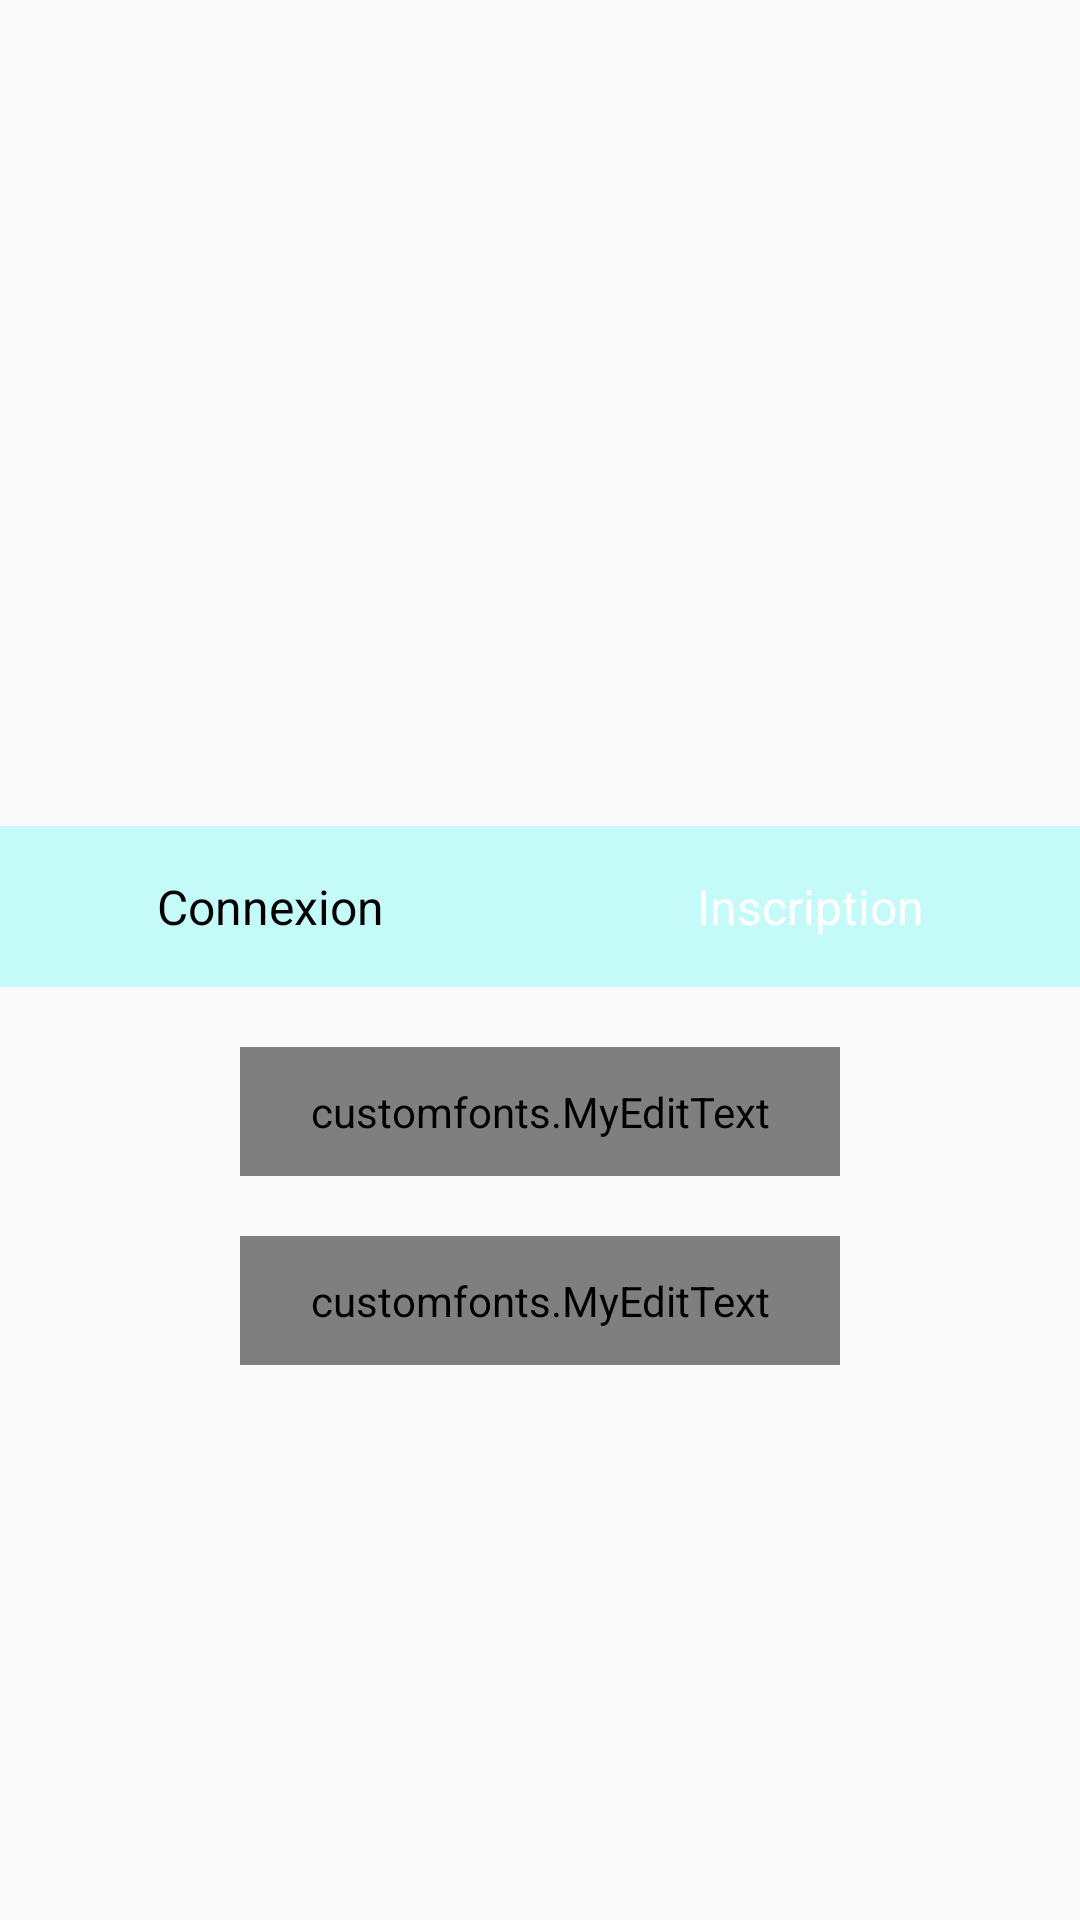

Layout XML and referenced resources for this Android screen:
<!-- AndroidManifest.xml: application theme AppTheme -->
<!-- res/layout/activity_connexion.xml -->
<?xml version="1.0" encoding="utf-8"?>
<LinearLayout
    xmlns:android="http://schemas.android.com/apk/res/android"
    android:layout_width="match_parent"
    android:layout_height="match_parent"
    android:orientation="vertical">

    <FrameLayout
        android:layout_width="match_parent"
        android:layout_height="329dp">

        <ImageView
            android:layout_width="match_parent"
            android:layout_height="310dp"
            android:background="@drawable/login" />

        <LinearLayout
            android:layout_width="match_parent"
            android:layout_height="wrap_content"
            android:layout_gravity="center|bottom"
            android:background="#C4FAF8"
            android:orientation="horizontal">

            <TextView
                android:id="@+id/sin"
                android:layout_width="0dp"
                android:layout_height="wrap_content"
                android:layout_gravity="center"
                android:layout_weight="1"
                android:gravity="center"
                android:padding="16dp"
                android:text="Connexion"
                android:textColor="#000000"
                android:textSize="16dp" />

            <TextView
                android:id="@+id/sup"
                android:layout_width="0dp"
                android:layout_height="wrap_content"
                android:layout_gravity="center"
                android:layout_weight="1"
                android:gravity="center"
                android:padding="16dp"
                android:text="Inscription"
                android:textColor="#fff"
                android:textSize="16dp" />
        </LinearLayout>
    </FrameLayout>
    <customfonts.MyEditText
        android:id="@+id/identifiant"
        android:layout_width="match_parent"
        android:layout_height="wrap_content"
        android:hint="Identifiant"
        android:inputType="text"
        android:textColor="#000"
        android:background="#f0f0f4"
        android:padding="12dp"
        android:layout_marginTop="20dp"
        android:layout_marginBottom="10dp"
        android:layout_marginLeft="80dp"
        android:layout_marginRight="80dp"
        android:drawableLeft="@drawable/email"
        android:drawablePadding="16dp"
        />
    <customfonts.MyEditText
        android:id="@+id/mdp"
        android:layout_width="match_parent"
        android:layout_height="wrap_content"
        android:hint="Mot de passe"
        android:inputType="textPassword"
        android:background="#f0f0f4"
        android:textColor="#000"
        android:layout_marginTop="10dp"
        android:layout_marginBottom="20dp"
        android:layout_marginLeft="80dp"
        android:layout_marginRight="80dp"
        android:padding="12dp"
        android:drawablePadding="16dp"
        android:drawableLeft="@drawable/lockers"
        />
    <customfonts.MyRegulerText
        android:id="@+id/btnConnexion"
        android:layout_width="match_parent"
        android:layout_height="wrap_content"
        android:background="@drawable/btnformate"
        android:layout_marginBottom="5dp"
        android:layout_marginLeft="250dp"
        android:layout_marginRight="250dp"
        android:textAlignment="center"
        android:padding="14dp"
        android:gravity="center"
        android:text="Connexion"
        android:textSize="16dp"
        android:textColor="#fff"
        />
</LinearLayout>
<!-- resources referenced by this layout -->
<resources>
  <!-- drawable btnformate (drawable) -->
  <?xml version="1.0" encoding="utf-8"?>
  
  <shape
      xmlns:android="http://schemas.android.com/apk/res/android"
      android:shape="rectangle" android:padding="5dp">
      <solid android:color="#804C4A4A"/>
      <corners
          android:bottomRightRadius="10dp"
          android:bottomLeftRadius="10dp"
          android:topLeftRadius="10dp"
          android:topRightRadius="10dp"/>
  </shape>
  <style name="AppTheme" parent="Theme.AppCompat.Light.NoActionBar">
          
          <item name="colorPrimary">@color/colorPrimary</item>
          <item name="colorPrimaryDark">@color/colorPrimaryDark</item>
          <item name="colorAccent">@color/colorAccent</item>
      </style>
  <color name="colorPrimary">#292929</color>
  <color name="colorPrimaryDark">#0C0C0C</color>
  <color name="colorAccent">#D81B60</color>
</resources>
